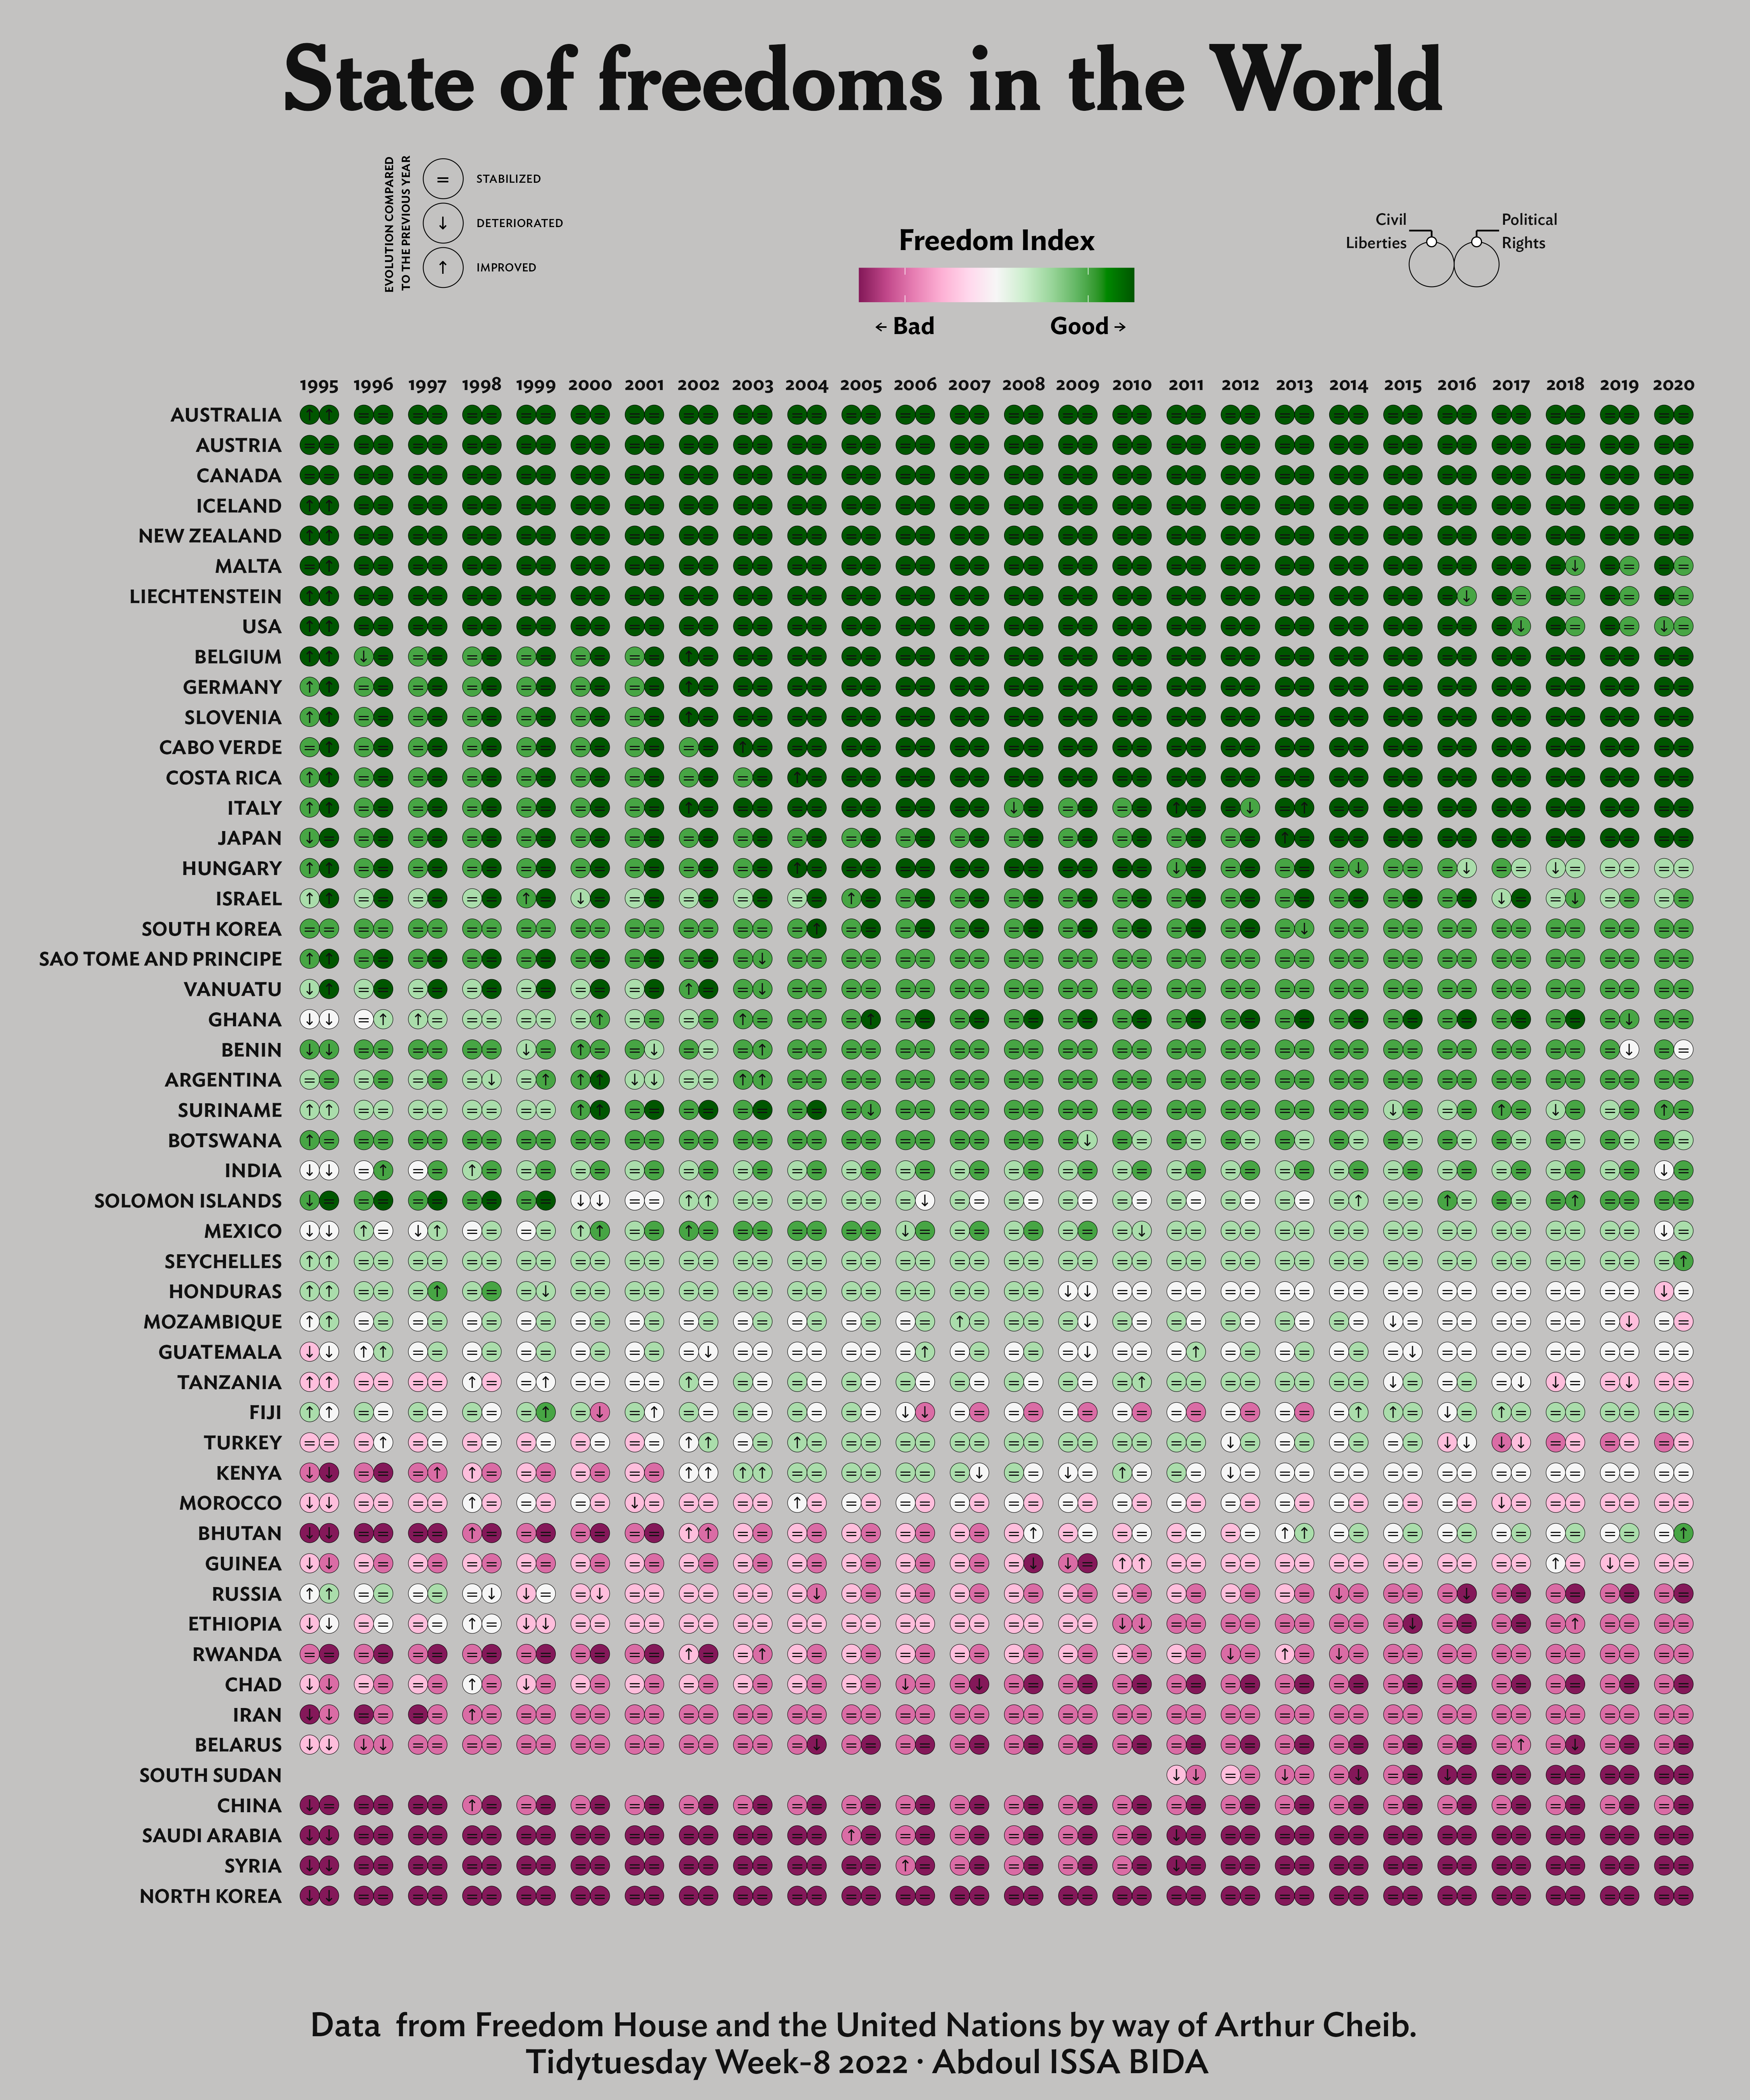

Recreate this plot in R.

# Load Libraries ----------------------------------------------------------
library(tidyverse)
library(ggtext)
library(ggforce)

# Data Wrangling ----------------------------------------------------------
freedom <- readr::read_csv("https://raw.githubusercontent.com/rfordatascience/tidytuesday/master/data/2022/2022-02-22/freedom.csv")

# Selection some countries
countries_selection =  c("Canada", "United States of America", "Democratic People's Republic of Korea", "Republic of Korea",
                         "China", "Australia", "India", "Iran (Islamic Republic of)", "Benin", "Saudi Arabia","Israel","Japan",
                         "Syrian Arab Republic","Kenya", "Russian Federation","Mexico","Ghana","Germany","New Zealand", "Turkey")

# Select randomly other 30 countries
others_countries <- freedom %>% 
  distinct(country) %>% 
  filter(!country %in% countries_selection) %>% 
  sample_n(size = 30) %>% 
  pull()

freedom_index_evolution <- freedom %>% 
  filter(country %in% c(countries_selection, others_countries)) %>% 
  mutate(
    total_index = CL + PR,
    country = str_to_upper(country),
    country = fct_recode(
      country, 
      "TANZANIA" = "UNITED REPUBLIC OF TANZANIA", 
      "IRAN" = "IRAN (ISLAMIC REPUBLIC OF)", 
      "RUSSIA" = "RUSSIAN FEDERATION", 
      "SYRIA" = "SYRIAN ARAB REPUBLIC", 
      "SOUTH KOREA" = "REPUBLIC OF KOREA",
      "NORTH KOREA" = "DEMOCRATIC PEOPLE'S REPUBLIC OF KOREA",
      "USA" = "UNITED STATES OF AMERICA"),
    # Reorder country by index
    country = fct_reorder(country, total_index,.fun = mean),
    CL_evolution = c(NA,-diff(CL)),
    PR_evolution = c(NA,-diff(PR))
  ) %>% 
  mutate(
    CL_evolution_sign = case_when(
      CL_evolution > 0 ~ "↑",
      CL_evolution < 0 ~ "↓",
      TRUE ~ "="
    ),
    PR_evolution_sign = case_when(
      PR_evolution > 0 ~ "↑",
      PR_evolution < 0 ~ "↓",
      TRUE ~ "="
    )
  )


# Graphic -----------------------------------------------------------------
main_plot <- freedom_index_evolution %>%
  ggplot() + 
  geom_circle(aes( x0= 1, y0 = 1, r = .5, fill = 8-CL), size = .125) +
  geom_circle(aes( x0= 2, y0 = 1, r = .5, fill = 8-PR), size = .125) +
  geom_text(aes(x = 1, y = 1, label = CL_evolution_sign), color = "#111111", size = 3.5) + 
  geom_text(aes(x = 2, y = 1, label = PR_evolution_sign), color = "#111111", size = 3.5) + 
  facet_grid(rows = vars(country), cols =vars(year), switch = "y") + 
  coord_equal() + 
  colorspace::scale_fill_continuous_diverging(name = "Freedom Index", palette = "Red-Green", mid = 4,
                                              guide = guide_colourbar(
                                                barwidth =unit(6, "cm"),
                                                barheight = unit(.75, "cm"),
                                                title.position = "top",
                                                title.hjust = .5,
                                                title.theme = element_text(family = "I Sans Semibold Pro", face = "bold", size = 18),
                                                label.theme = element_text(family = "I Sans Semibold Pro", size = 15)
                                              ),
                                              breaks = c(2,6),
                                              labels = c("← Bad","Good →")
  ) +
  theme_minimal() + 
  theme(
    text = element_text(family = "I Sans Medium Pro"),
    strip.placement = "outside", 
    strip.text.y.left = element_text(family ="I Sans Semibold Pro", face = "bold", color = "#111111", size = 12, angle = 0, hjust = 1),
    strip.text.x =  element_text(family ="I Sans Semibold Pro", face = "bold", color = "#111111", size = 12),
    panel.spacing.x = unit(.25, "cm"),
    axis.text = element_blank(),
    axis.title = element_blank(),
    panel.grid = element_blank(),
    legend.direction = "horizontal", 
    legend.position = "top"
  )


legend_plot <- ggplot(data = NULL) + 
  geom_circle(aes(x0= c(0,1), y0 = 1,r = .5), size = .25) +
  annotate(geom = "segment", x = 0:1, y = 1.5, xend = 0:1, yend = 1.75) +
  annotate(geom = "segment", x = 0:1, y = 1.75, xend = c(-.5,1.5), yend = 1.75) +
  annotate(geom = "point", x = 0:1, y = 1.5, shape = 21, size = 2.5, fill = "white") + 
  annotate(geom = "text", x = c(-.55, 1.55), y = 1.75 , hjust = c(1,0), 
           size = 3.5,
           color = "#111111",
           label = c("Civil\nLiberties","Political\nRights"),
           family = "I Sans Medium Pro") + 
  coord_equal(clip = "off") + 
  theme_minimal() +
  theme(
    panel.grid = element_blank(),
    axis.text = element_blank(),
    axis.title = element_blank()
  )


evolution_legend_plot <- ggplot(data = NULL) + 
  geom_circle(aes(x0 = 0, y0 = 1:3, r= .45), size = .25) + 
  geom_text(aes(x = 0, y = 1:3, label = c("↑","↓", "="))) + 
  geom_text(aes(x = .75, y = 1:3, label = str_to_upper(c("improved","deteriorated", "stabilized"))), family = "I Sans Medium Pro",  hjust = 0, size = 2.5) + 
  annotate(geom = "text", x = -.75, y = 2, label = str_to_upper("evolution compared \nto the previous year"),  family = "I Sans Semibold Pro", angle = 90, vjust = 0, size = 2.5) + 
  coord_equal(clip = "off") + 
  theme_void()

# Final combined Plot
caption <- "Data  from Freedom House and the United Nations by way of Arthur Cheib.\n Tidytuesday Week-8 2022 · Abdoul ISSA BIDA"
cowplot::ggdraw(main_plot) + 
  cowplot::draw_plot(legend_plot, x = .35, y = .425, scale = .075) +
  cowplot::draw_plot(evolution_legend_plot, x = -.25, y = .445, scale = .075) + 
  labs(
    title =  "State of freedoms in the World",
    caption =  caption
  ) +
  theme(
    text = element_text(family = "I Sans Medium Pro", color = "#111111", face= "bold"),
    plot.title = element_text(family = "NY Bold", size = rel(4), hjust = .5),
    plot.caption = element_text(size = rel(1.5), hjust = .5),
    plot.background = element_rect(fill = "#c3c2c1", color = NA),
    plot.margin = margin(t =0.75, r= 1 , b =.5, l=.5, unit = "cm")
  )


# Saving ------------------------------------------------------------------
path <- here::here("2022_w8", "tidytuesday_2022_w8")
ggsave(filename = glue::glue("{path}.png"), width = 15, height = 18, device = ragg::agg_png, dpi = 300)
